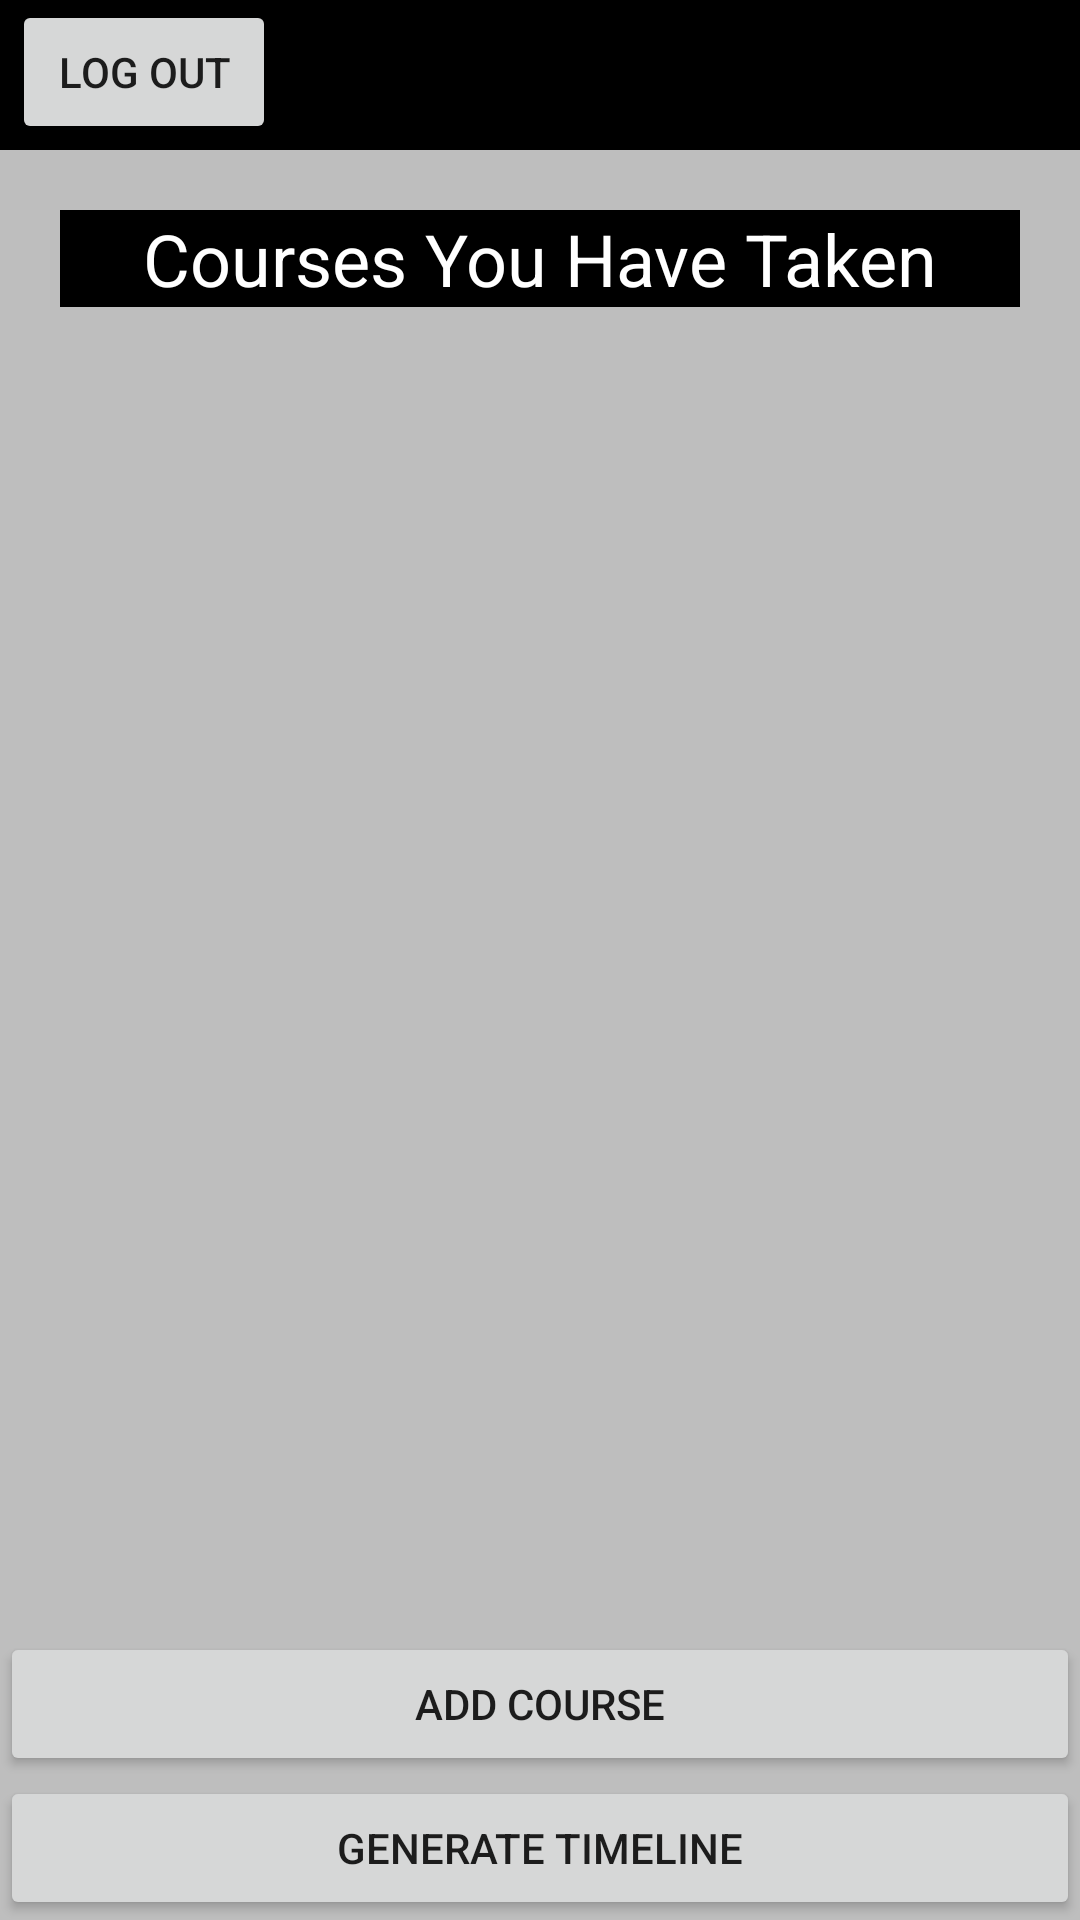

Reconstruct the res/layout file that produces this screen, plus the resources it refers to.
<!-- AndroidManifest.xml: application theme Theme.AndroidCoursePlanner_final -->
<!-- res/layout/student_home.xml -->
<?xml version="1.0" encoding="utf-8"?>
<androidx.constraintlayout.widget.ConstraintLayout xmlns:android="http://schemas.android.com/apk/res/android"
    xmlns:app="http://schemas.android.com/apk/res-auto"
    xmlns:tools="http://schemas.android.com/tools"
    android:layout_width="match_parent"
    android:background="@color/background_color"
    android:layout_height="match_parent"
    tools:context=".StudentHome">


    <Button
        android:id="@+id/back_button"
        android:layout_width="wrap_content"
        android:layout_height="wrap_content"
        android:layout_marginStart="4dp"
        android:text="@string/log_out"
        app:layout_constraintStart_toStartOf="parent"
        app:layout_constraintTop_toTopOf="parent" />

    <TextView
        android:id="@+id/tool_bar"
        android:layout_width="match_parent"
        android:layout_height="50dp"
        android:background="@color/black"
        app:layout_constraintEnd_toEndOf="parent"
        app:layout_constraintHorizontal_bias="1.0"
        app:layout_constraintStart_toStartOf="parent"
        app:layout_constraintTop_toTopOf="parent" />

    <TextView
        android:id="@+id/student_text"
        android:layout_width="wrap_content"
        android:layout_height="wrap_content"
        android:layout_marginTop="8dp"
        android:layout_marginEnd="4dp"
        android:textColor="#FFFFFF"
        android:textSize="24sp"
        app:layout_constraintEnd_toEndOf="parent"
        app:layout_constraintTop_toTopOf="parent" />

    <TextView
        android:id="@+id/taken_course_title"
        android:layout_width="match_parent"
        android:layout_height="wrap_content"
        android:layout_marginStart="20dp"
        android:layout_marginTop="20dp"
        android:layout_marginEnd="20dp"
        android:background="@color/black"
        android:text="@string/taken_courses"
        android:textAlignment="center"
        android:textColor="#FFFFFF"
        android:textSize="24sp"
        app:layout_constraintEnd_toEndOf="parent"
        app:layout_constraintStart_toStartOf="parent"
        app:layout_constraintTop_toBottomOf="@+id/tool_bar" />

    <Button
        android:id="@+id/add_taken_course_button"
        android:layout_width="0dp"
        android:layout_height="wrap_content"
        android:text="@string/add_course"
        app:layout_constraintBottom_toTopOf="@+id/generate_timeline"
        app:layout_constraintEnd_toEndOf="parent"
        app:layout_constraintStart_toStartOf="parent" />

    <Button
        android:id="@+id/generate_timeline"
        android:layout_width="match_parent"
        android:layout_height="wrap_content"
        android:text="Generate timeline"
        app:layout_constraintBottom_toBottomOf="parent"
        app:layout_constraintEnd_toEndOf="parent"
        app:layout_constraintStart_toStartOf="parent" />

    <androidx.recyclerview.widget.RecyclerView
        android:id="@+id/recyclerView"
        android:layout_width="0dp"
        android:layout_height="0dp"
        android:layout_marginStart="20dp"
        android:layout_marginEnd="20dp"
        android:layout_marginBottom="20dp"
        app:layout_constraintBottom_toTopOf="@+id/add_taken_course_button"
        app:layout_constraintEnd_toEndOf="parent"
        app:layout_constraintStart_toStartOf="parent"
        app:layout_constraintTop_toBottomOf="@+id/taken_course_title" />


</androidx.constraintlayout.widget.ConstraintLayout>
<!-- resources referenced by this layout -->
<resources>
  <color name="background_color">#BEBEBE</color>
  <color name="black">#FF000000</color>
  <string name="add_course">Add Course</string>
  <string name="log_out">Log Out</string>
  <string name="taken_courses">Courses You Have Taken</string>
  <style name="Theme.AndroidCoursePlanner_final" parent="Theme.AppCompat.Light.NoActionBar">
          
          <item name="colorPrimary">@color/purple_500</item>
          <item name="colorPrimaryVariant">@color/purple_700</item>
          <item name="colorOnPrimary">@color/white</item>
          
          <item name="colorSecondary">@color/teal_200</item>
          <item name="colorSecondaryVariant">@color/teal_700</item>
          <item name="colorOnSecondary">@color/black</item>
          
      </style>
  <color name="purple_500">#FF6200EE</color>
  <color name="purple_700">#FF3700B3</color>
  <color name="white">#FFFFFFFF</color>
  <color name="teal_200">#FF03DAC5</color>
  <color name="teal_700">#FF018786</color>
</resources>
